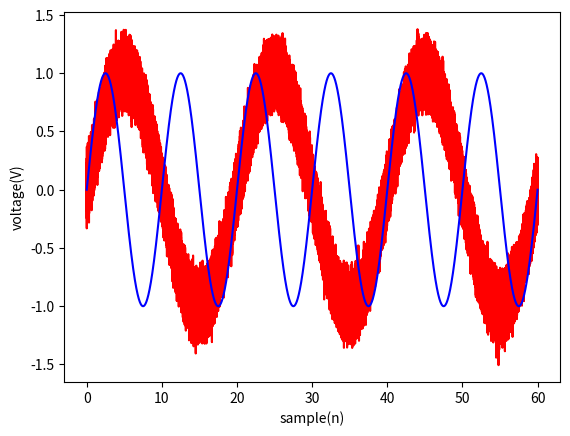

The script that saved this image:
import matplotlib.pyplot as plt
import numpy as np


Fs = 8000
f = 400
f2 = 800
sample = 300
t = np.arange(0,60,1.0/Fs)
y1 = np.sin(2 * np.pi * f * t/ Fs)
y2 = np.sin(2*np.pi*f2*t/Fs)
yerr = 0.1 * np.random.normal(size=len(t)) 
plt.plot(t, y1 + yerr,'red')
plt.plot(t,y2,'blue')
plt.xlabel('sample(n)')
plt.ylabel('voltage(V)')
plt.show()

print("end")